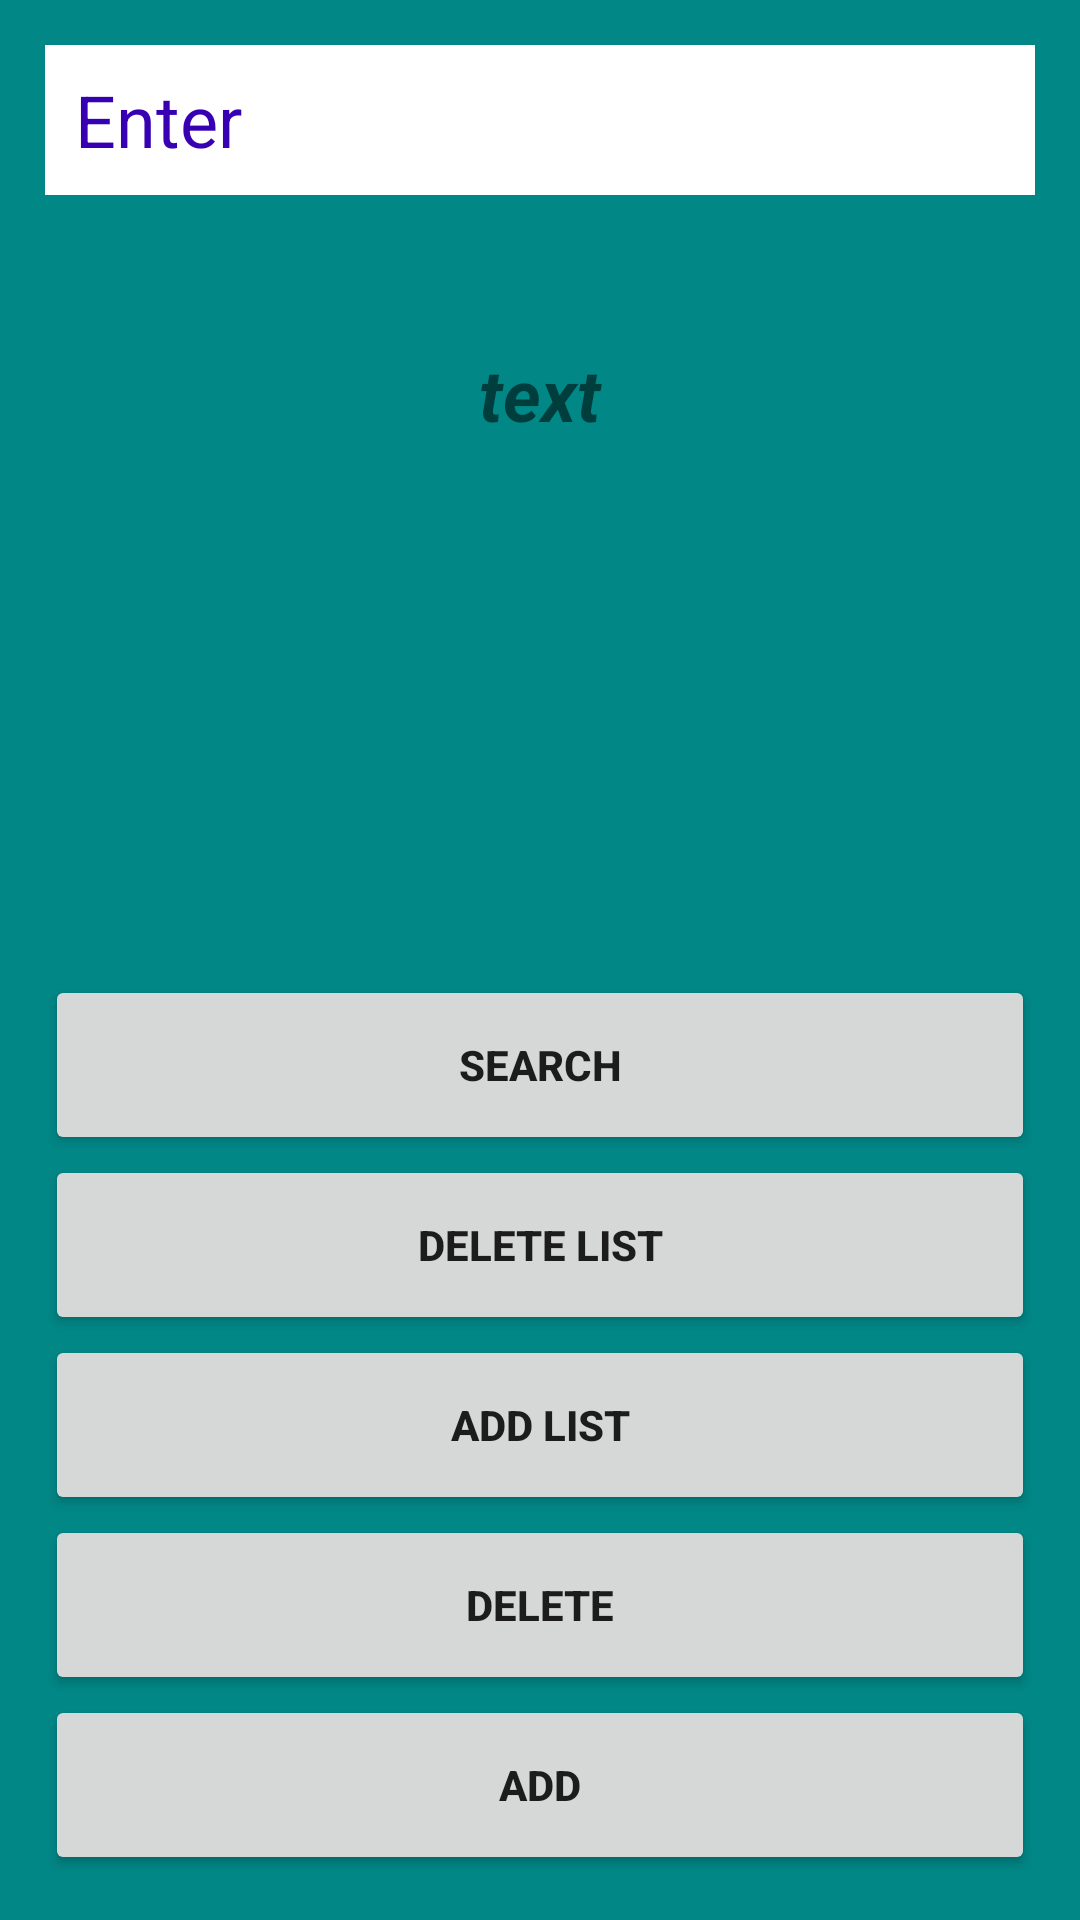

The Android layout XML behind this screen, and the referenced resources:
<!-- AndroidManifest.xml: application theme Theme.PRACTICEApplication -->
<!-- res/layout/activity_main.xml -->
<?xml version="1.0" encoding="utf-8"?>
<layout xmlns:android="http://schemas.android.com/apk/res/android"
    xmlns:app="http://schemas.android.com/apk/res-auto"
    xmlns:tools="http://schemas.android.com/tools">

    <data>

    </data>
    <ScrollView
        android:layout_width="match_parent"
        android:fillViewport="true"
        android:layout_height="match_parent">

    <androidx.constraintlayout.widget.ConstraintLayout
        android:layout_width="match_parent"
        android:padding="15dp"
        android:layout_height="match_parent"
        android:background="@color/teal_700"
        >
        <EditText
            android:hint="Enter"
            android:paddingStart="10dp"
            android:paddingEnd="10dp"
            android:textColorHint="@color/purple_700"
            android:textSize="24sp"
            android:layout_width="match_parent"
            android:layout_height="50dp"
            android:id="@+id/edittext"
            app:layout_constraintTop_toTopOf="parent"
            android:background="@color/white"
            style="@style/Widget.MaterialComponents.TextInputLayout.OutlinedBox"
            />

        <TextView
            android:id="@+id/textview"
            android:layout_width="match_parent"
            android:layout_height="wrap_content"
            android:layout_marginTop="50dp"
            android:gravity="center"
            android:text="text"
            android:textSize="24sp"
            android:textStyle="bold|italic"
            app:layout_constraintEnd_toEndOf="parent"
            app:layout_constraintTop_toBottomOf="@id/edittext" />

        <androidx.constraintlayout.widget.ConstraintLayout
            android:id="@+id/constraintsecond"
            android:layout_width="match_parent"
            android:paddingTop="60dp"
            android:layout_height="wrap_content"
            app:layout_constraintBottom_toBottomOf="parent"
            app:layout_constraintEnd_toEndOf="parent"
            app:layout_constraintTop_toBottomOf="@id/textview"
            app:layout_constraintVertical_bias="1.0">

            <Button
                android:id="@+id/addbutton"
                android:layout_width="match_parent"
                android:layout_height="60dp"
                android:text="add"
                android:textStyle="bold"
                app:layout_constraintBottom_toBottomOf="parent" />

            <Button
                android:id="@+id/deletebutton"
                android:layout_width="match_parent"
                android:layout_height="60dp"
                android:text="delete"
                android:textStyle="bold"
                app:layout_constraintBottom_toTopOf="@id/addbutton" />

            <Button
                android:id="@+id/addlistbutton"
                android:layout_width="match_parent"
                android:layout_height="60dp"
                android:text="add list"
                android:textStyle="bold"
                app:layout_constraintBottom_toTopOf="@id/deletebutton" />

            <Button
                android:id="@+id/deletelistbutton"
                android:layout_width="match_parent"
                android:layout_height="60dp"
                android:text="delete list"
                android:textStyle="bold"
                app:layout_constraintBottom_toTopOf="@id/addlistbutton" />

            <Button
                android:id="@+id/searchbutton"
                android:layout_width="match_parent"
                android:layout_height="60dp"
                android:text="search"
                android:textStyle="bold"
                app:layout_constraintBottom_toTopOf="@id/deletelistbutton" />
        </androidx.constraintlayout.widget.ConstraintLayout>


    </androidx.constraintlayout.widget.ConstraintLayout>
    </ScrollView>
</layout>
<!-- resources referenced by this layout -->
<resources>
  <style name="Theme.PRACTICEApplication" parent="Theme.AppCompat.DayNight.DarkActionBar">
          
          <item name="colorPrimary">@color/purple_500</item>
          <item name="colorPrimaryVariant">@color/purple_700</item>
          <item name="colorOnPrimary">@color/white</item>
          
          <item name="colorSecondary">@color/teal_200</item>
          <item name="colorSecondaryVariant">@color/teal_700</item>
          <item name="colorOnSecondary">@color/black</item>
          
          <item name="android:statusBarColor" tools:targetApi="l">?attr/colorPrimaryVariant</item>
          
      </style>
  <!-- not gathered from this repository: default colours our renderer supplied (Android Studio template values) -->
  <color name="purple_500">#FF6200EE</color>
  <color name="purple_700">#FF3700B3</color>
  <color name="teal_200">#FF03DAC5</color>
  <color name="teal_700">#FF018786</color>
  <color name="black">#FF000000</color>
  <color name="white">#FFFFFFFF</color>
</resources>
